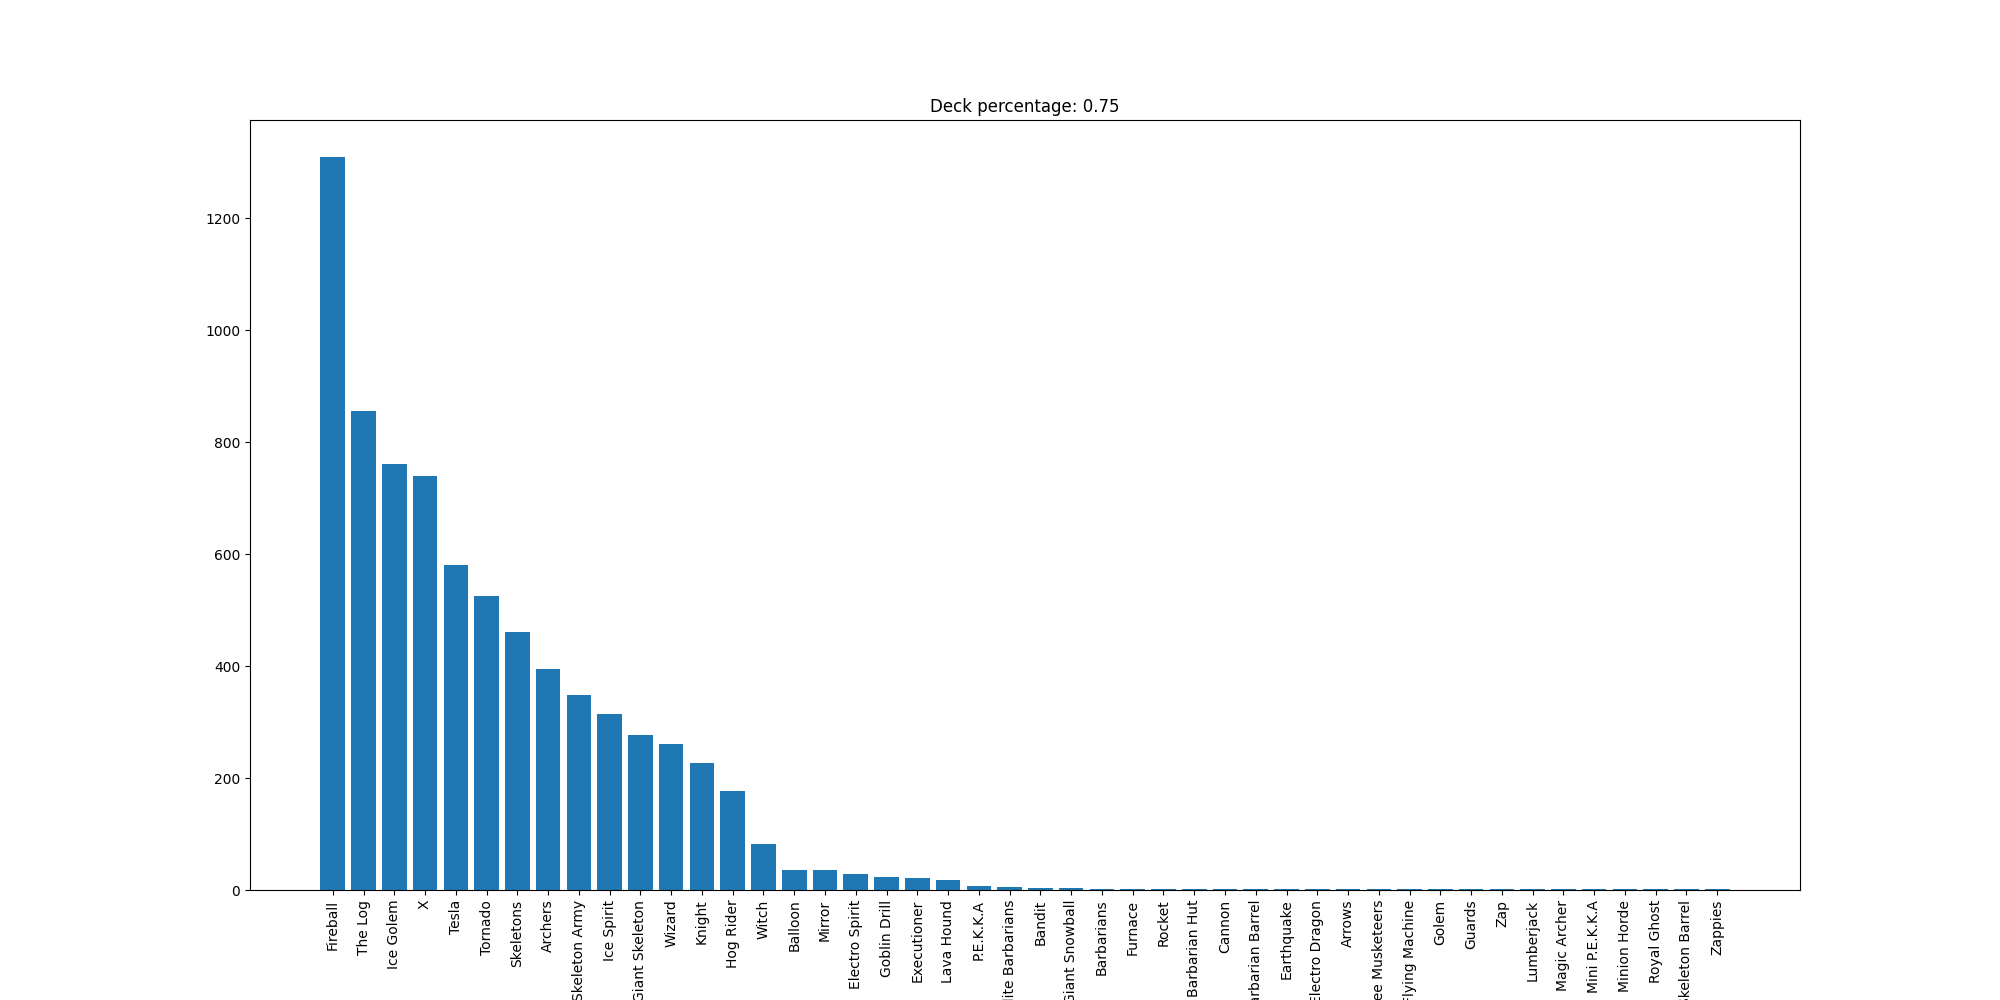

Data behind this chart, as committed beside it:
Fireball, 1310
The Log, 855
Ice Golem, 761
X, 739
Tesla, 580
Tornado, 525
Skeletons, 461
Archers, 394
Skeleton Army, 348
Ice Spirit, 315
Giant Skeleton, 277
Wizard, 261
Knight, 226
Hog Rider, 177
Witch, 83
Balloon, 36
Mirror, 35
Electro Spirit, 28
Goblin Drill, 23
Executioner, 22
Lava Hound, 18
P.E.K.K.A, 7
Elite Barbarians, 5
Bandit, 3
Giant Snowball, 3
Barbarians, 2
Furnace, 2
Rocket, 2
Barbarian Hut, 1
Cannon, 1
Barbarian Barrel, 1
Earthquake, 1
Electro Dragon, 1
Arrows, 1
Three Musketeers, 1
Flying Machine, 1
Golem, 1
Guards, 1
Zap, 1
Lumberjack, 1
Magic Archer, 1
Mini P.E.K.K.A, 1
Minion Horde, 1
Royal Ghost, 1
Skeleton Barrel, 1
Zappies, 1
